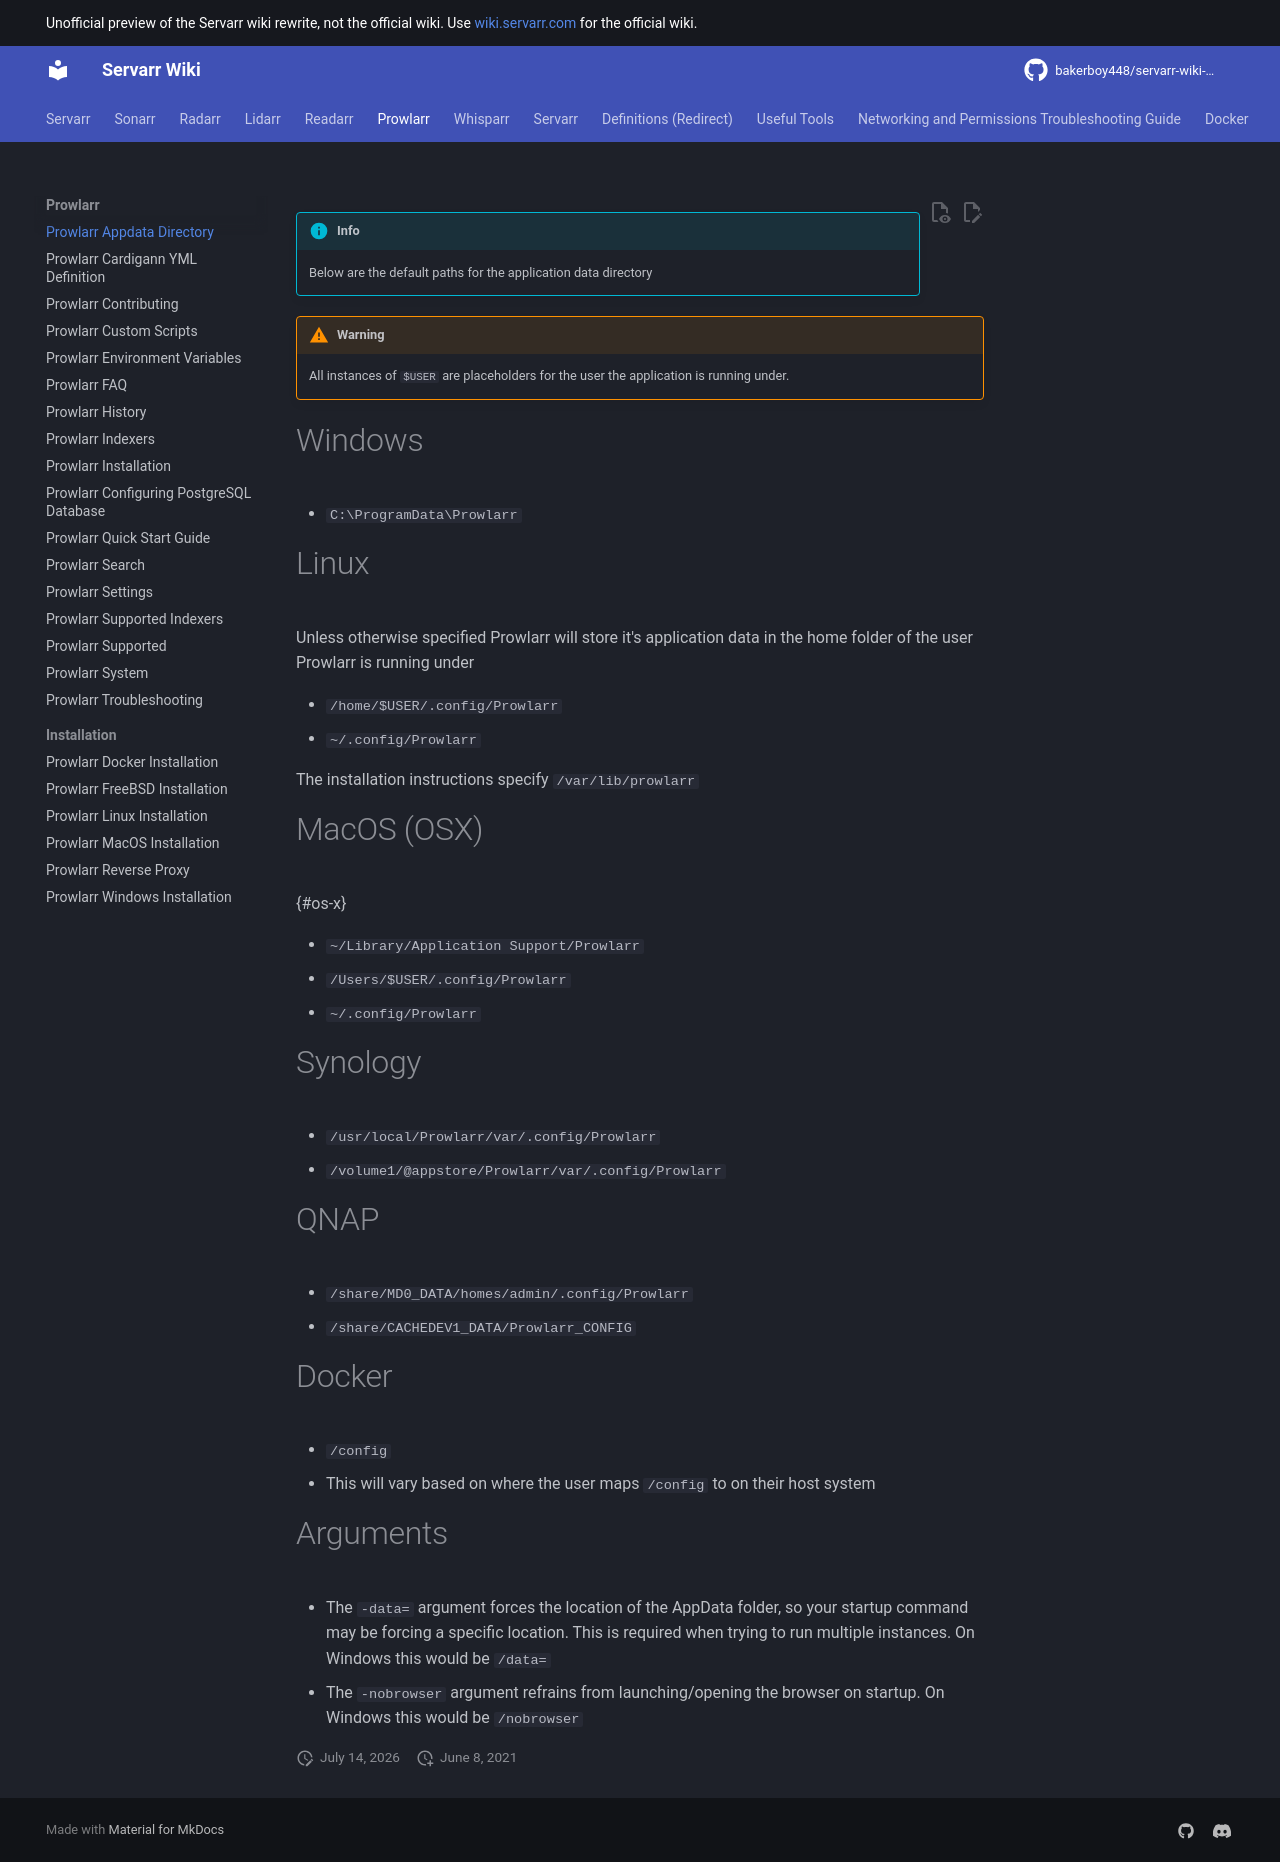

repository: bakerboy448/servarr-wiki-mkdocs · page: prowlarr/appdata-directory/index.html · generator: mkdocs

---
title: Prowlarr Appdata Directory
description: Guide to Prowlarr's application data directory structure, configuration files, and backup recommendations
tags:
  - prowlarr
  - appdata
  - configuration
  - directory
  - files
  - backup
---
!!! info
    Below are the default paths for the application data directory 

!!! warning
    All instances of `$USER` are placeholders for the user the application is running under. 

# Windows

- `C:\ProgramData\Prowlarr`

# Linux

Unless otherwise specified Prowlarr will store it's application data in the home folder of the user Prowlarr is running under

- `/home/$USER/.config/Prowlarr`
- `~/.config/Prowlarr`

The installation instructions specify `/var/lib/prowlarr`

# MacOS (OSX)

{#os-x}

- `~/Library/Application Support/Prowlarr`
- `/Users/$USER/.config/Prowlarr`
- `~/.config/Prowlarr`

# Synology

- `/usr/local/Prowlarr/var/.config/Prowlarr`
- `/volume1/@appstore/Prowlarr/var/.config/Prowlarr`

# QNAP

- `/share/MD0_DATA/homes/admin/.config/Prowlarr`
- `/share/CACHEDEV1_DATA/Prowlarr_CONFIG`

# Docker

- `/config`
- This will vary based on where the user maps `/config` to on their host system

# Arguments

- The `-data=` argument forces the location of the AppData folder, so your startup command may be forcing a specific location. This is required when trying to run multiple instances. On Windows this would be `/data=`
- The `-nobrowser` argument refrains from launching/opening the browser on startup. On Windows this would be `/nobrowser`
